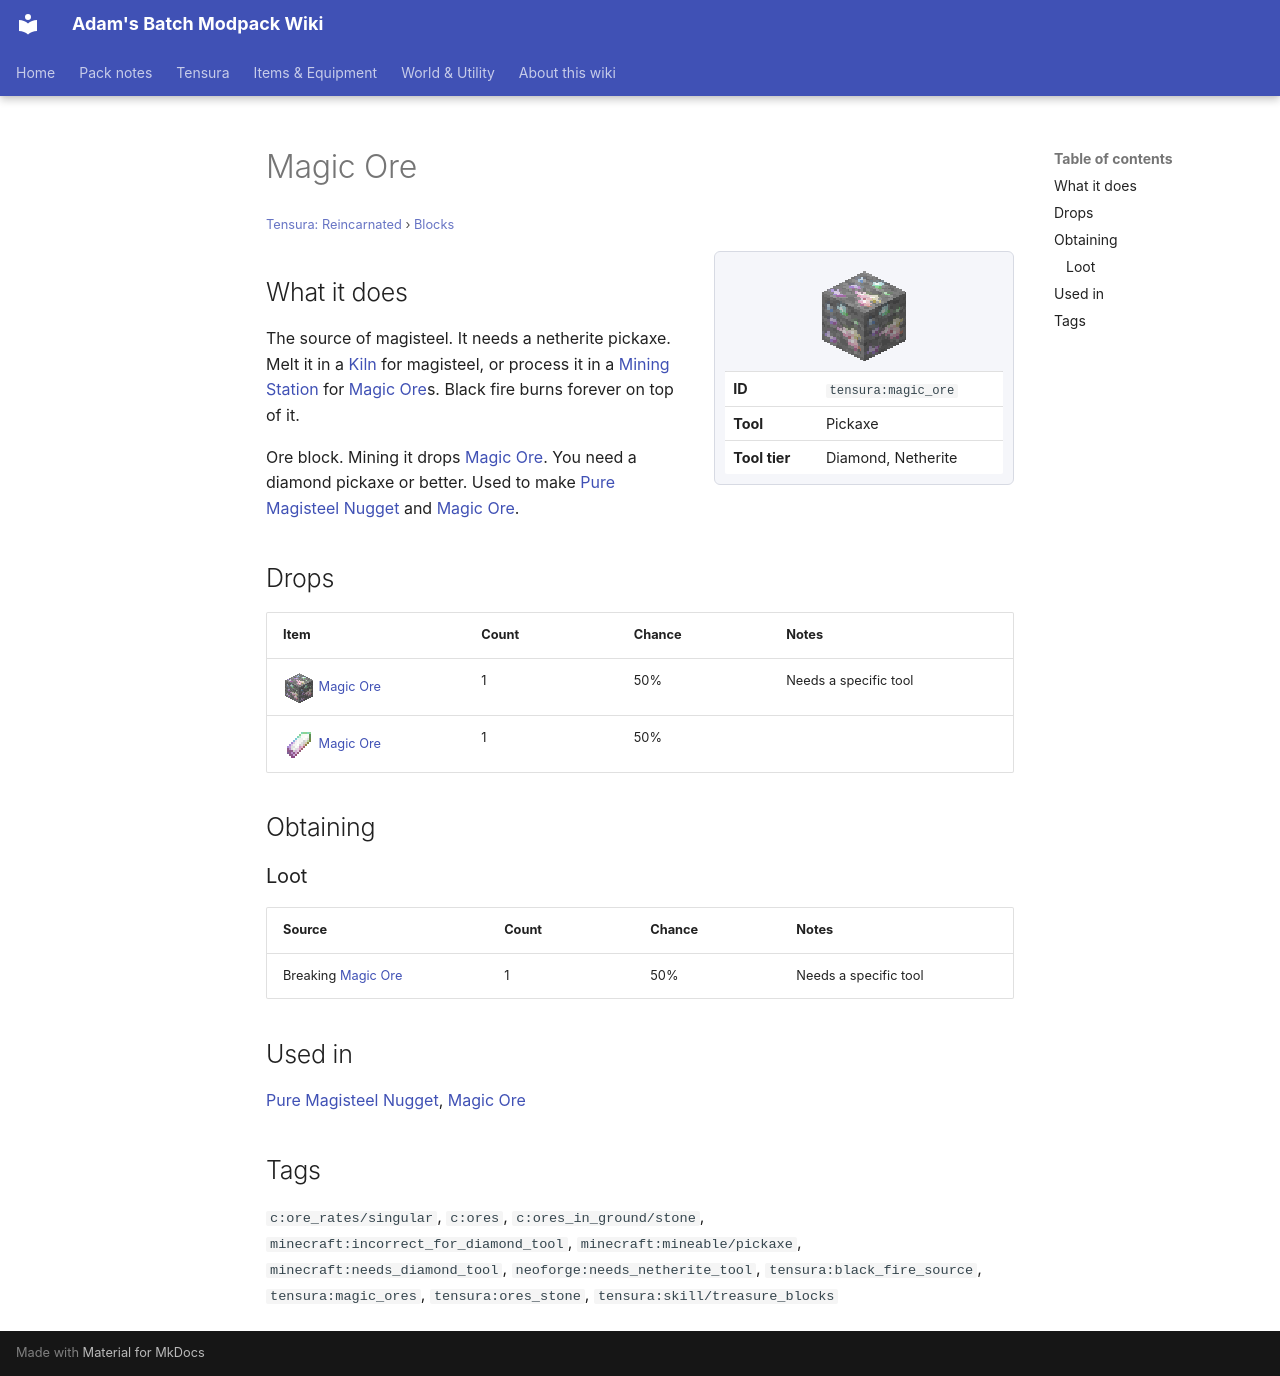

repository: Proteus-Nell/Adams-Batch-MC-Modpack-Wiki · page: tensura-reincarnated/blocks/magic-ore/index.html · generator: mkdocs

# Magic Ore

<small>[Tensura: Reincarnated](../index.md) &rsaquo; [Blocks](index.md)</small>

<div class="infobox" markdown>

![Magic Ore](../../assets/icons/tensura/item/magic_ore.png)

| | |
|---|---|
| **ID** | `tensura:magic_ore` |
| **Tool** | Pickaxe |
| **Tool tier** | Diamond, Netherite |

</div>

## What it does

The source of magisteel. It needs a netherite pickaxe. Melt it in a [Kiln](kiln.md) for magisteel, or process it in a [Mining Station](mining-station.md) for [Magic Ore](../items/materials/magic-ore-shard.md)s. Black fire burns forever on top of it.

Ore block. Mining it drops [Magic Ore](../items/materials/magic-ore-shard.md). You need a diamond pickaxe or better. Used to make [Pure Magisteel Nugget](../items/materials/pure-magisteel-nugget.md) and [Magic Ore](../items/materials/magic-ore-shard.md).

## Drops

| Item | Count | Chance | Notes |
|---|---|---|---|
| ![](../../assets/icons/tensura/item/magic_ore.png) [Magic Ore](magic-ore.md) | 1 | 50% | Needs a specific tool |
| ![](../../assets/icons/tensura/item/magic_ore_shard.png) [Magic Ore](../items/materials/magic-ore-shard.md) | 1 | 50% |  |

## Obtaining

### Loot

| Source | Count | Chance | Notes |
|---|---|---|---|
| Breaking [Magic Ore](magic-ore.md) | 1 | 50% | Needs a specific tool |

## Used in

[Pure Magisteel Nugget](../items/materials/pure-magisteel-nugget.md), [Magic Ore](../items/materials/magic-ore-shard.md)

## Tags

`c:ore_rates/singular`, `c:ores`, `c:ores_in_ground/stone`, `minecraft:incorrect_for_diamond_tool`, `minecraft:mineable/pickaxe`, `minecraft:needs_diamond_tool`, `neoforge:needs_netherite_tool`, `tensura:black_fire_source`, `tensura:magic_ores`, `tensura:ores_stone`, `tensura:skill/treasure_blocks`
